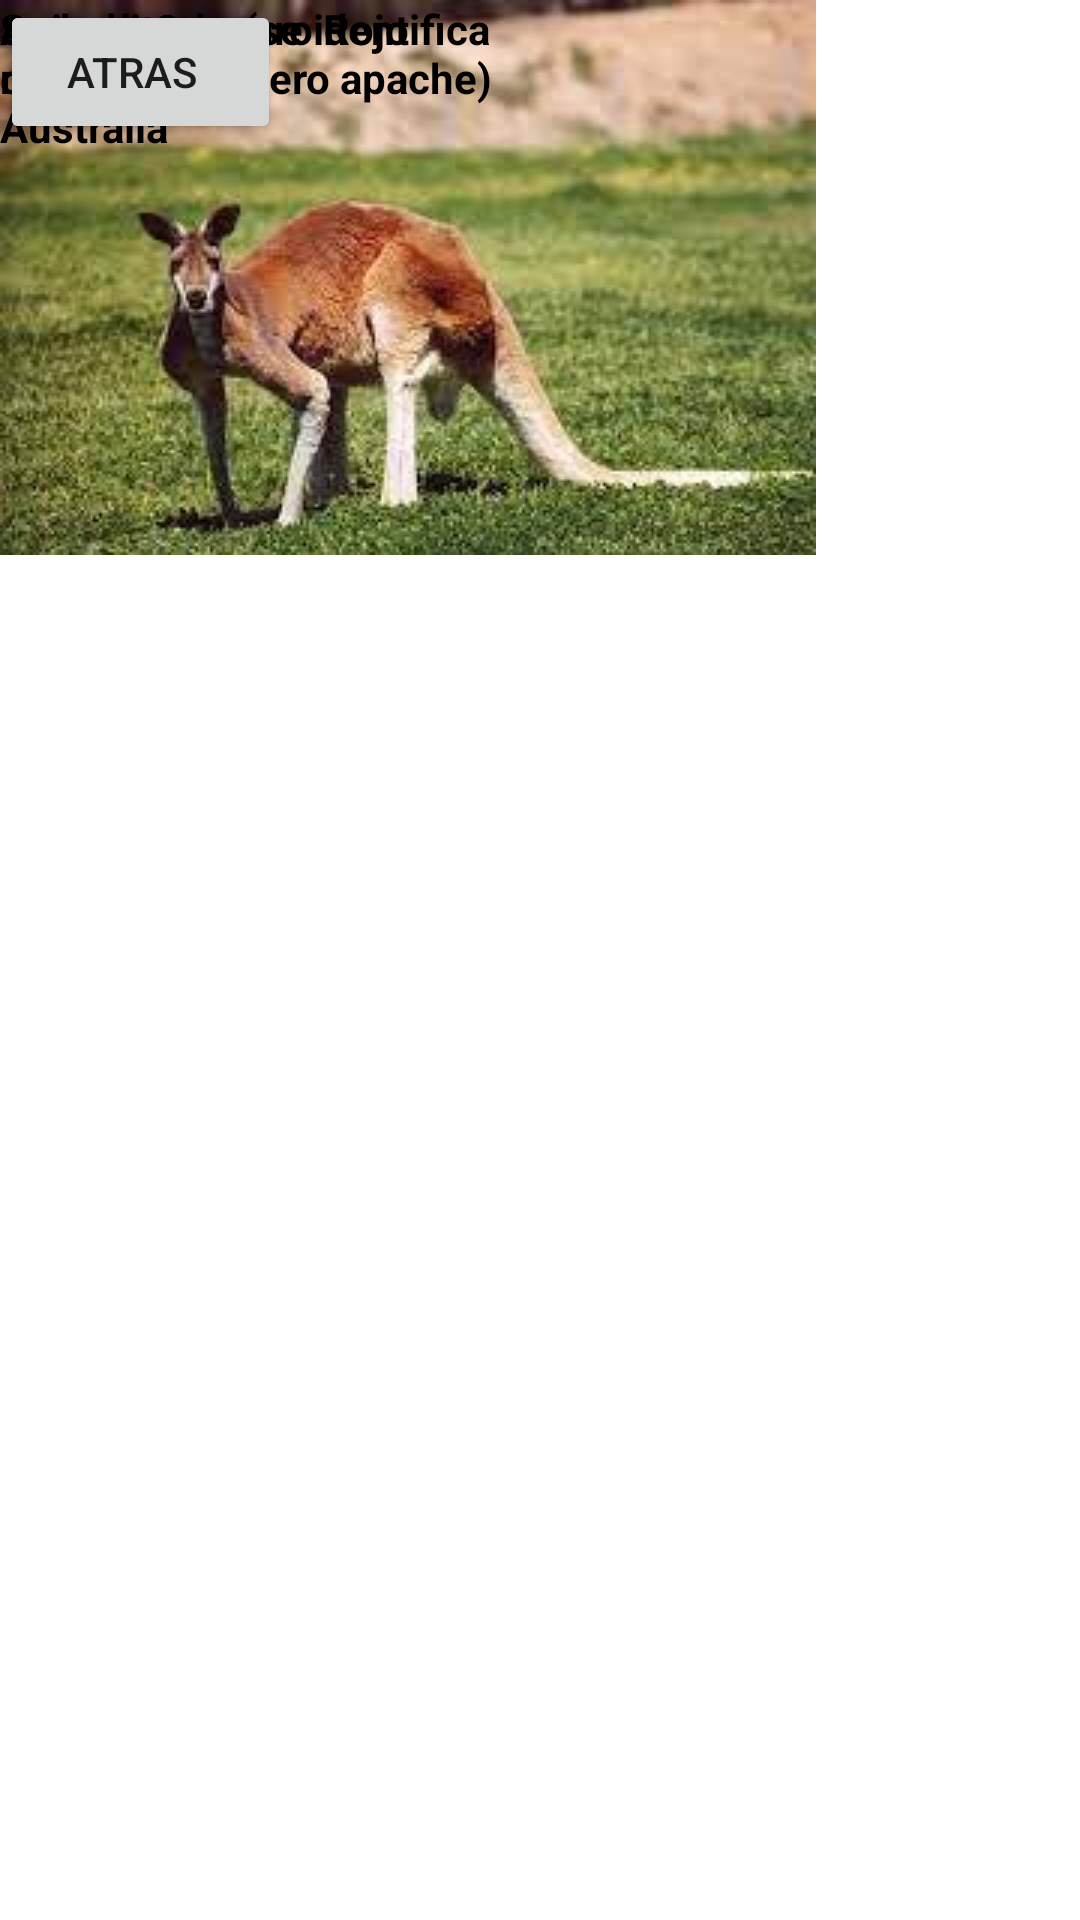

Android layout source for this screen:
<!-- AndroidManifest.xml: application theme Theme.Parcial2jpg -->
<!-- res/layout/activity_primer_animal.xml -->
<?xml version="1.0" encoding="utf-8"?>
<androidx.constraintlayout.widget.ConstraintLayout xmlns:android="http://schemas.android.com/apk/res/android"
    xmlns:app="http://schemas.android.com/apk/res-auto"
    xmlns:tools="http://schemas.android.com/tools"
    android:layout_width="match_parent"
    android:layout_height="match_parent"
    tools:context=".Primer_Animal">

    <ImageView
        android:id="@+id/imageView"
        android:layout_width="wrap_content"
        android:layout_height="wrap_content"
        app:srcCompat="@drawable/canguro_rojo"
        tools:layout_editor_absoluteX="59dp"
        tools:layout_editor_absoluteY="36dp" />

    <TextView
        android:id="@+id/textView2"
        android:layout_width="wrap_content"
        android:layout_height="wrap_content"
        android:text="Animal: Canguro Rojo"
        android:textColor="@color/black"
        android:textStyle="bold"
        tools:layout_editor_absoluteX="138dp"
        tools:layout_editor_absoluteY="241dp" />

    <TextView
        android:id="@+id/textView3"
        android:layout_width="166dp"
        android:layout_height="46dp"
        android:text="Sexo: macho(se identifica como helicoptero apache)"
        android:textColor="@color/black"
        android:textStyle="bold"
        tools:layout_editor_absoluteX="16dp"
        tools:layout_editor_absoluteY="341dp" />

    <TextView
        android:id="@+id/textView"
        android:layout_width="108dp"
        android:layout_height="48dp"
        android:text="Su habitat natural es en Australia"
        android:textColor="@color/black"
        android:textStyle="bold"
        tools:layout_editor_absoluteX="231dp"
        tools:layout_editor_absoluteY="341dp" />

    <Button
        android:id="@+id/button3"
        android:layout_width="wrap_content"
        android:layout_height="wrap_content"
        android:onClick="siguente"
        android:text="Siguiente"
        tools:layout_editor_absoluteX="283dp"
        tools:layout_editor_absoluteY="613dp" />

    <Button
        android:id="@+id/button4"
        android:layout_width="wrap_content"
        android:layout_height="wrap_content"
        android:onClick="previo"
        android:text="Atras"
        tools:layout_editor_absoluteX="21dp"
        tools:layout_editor_absoluteY="614dp" />
</androidx.constraintlayout.widget.ConstraintLayout>
<!-- resources referenced by this layout -->
<resources>
  <!-- drawable canguro_rojo: jpg bitmap (drawable, 14416 bytes) -->
  <style name="Theme.Parcial2jpg" parent="Theme.MaterialComponents.DayNight.DarkActionBar">
          
          <item name="colorPrimary">@color/purple_500</item>
          <item name="colorPrimaryVariant">@color/purple_700</item>
          <item name="colorOnPrimary">@color/white</item>
          
          <item name="colorSecondary">@color/teal_200</item>
          <item name="colorSecondaryVariant">@color/teal_700</item>
          <item name="colorOnSecondary">@color/black</item>
          
          <item name="android:statusBarColor" tools:targetApi="l">?attr/colorPrimaryVariant</item>
          
      </style>
  <!-- not gathered from this repository: default colours our renderer supplied (Android Studio template values) -->
  <color name="purple_500">#FF6200EE</color>
  <color name="purple_700">#FF3700B3</color>
  <color name="teal_200">#FF03DAC5</color>
  <color name="teal_700">#FF018786</color>
  <color name="black">#FF000000</color>
  <color name="white">#FFFFFFFF</color>
</resources>
